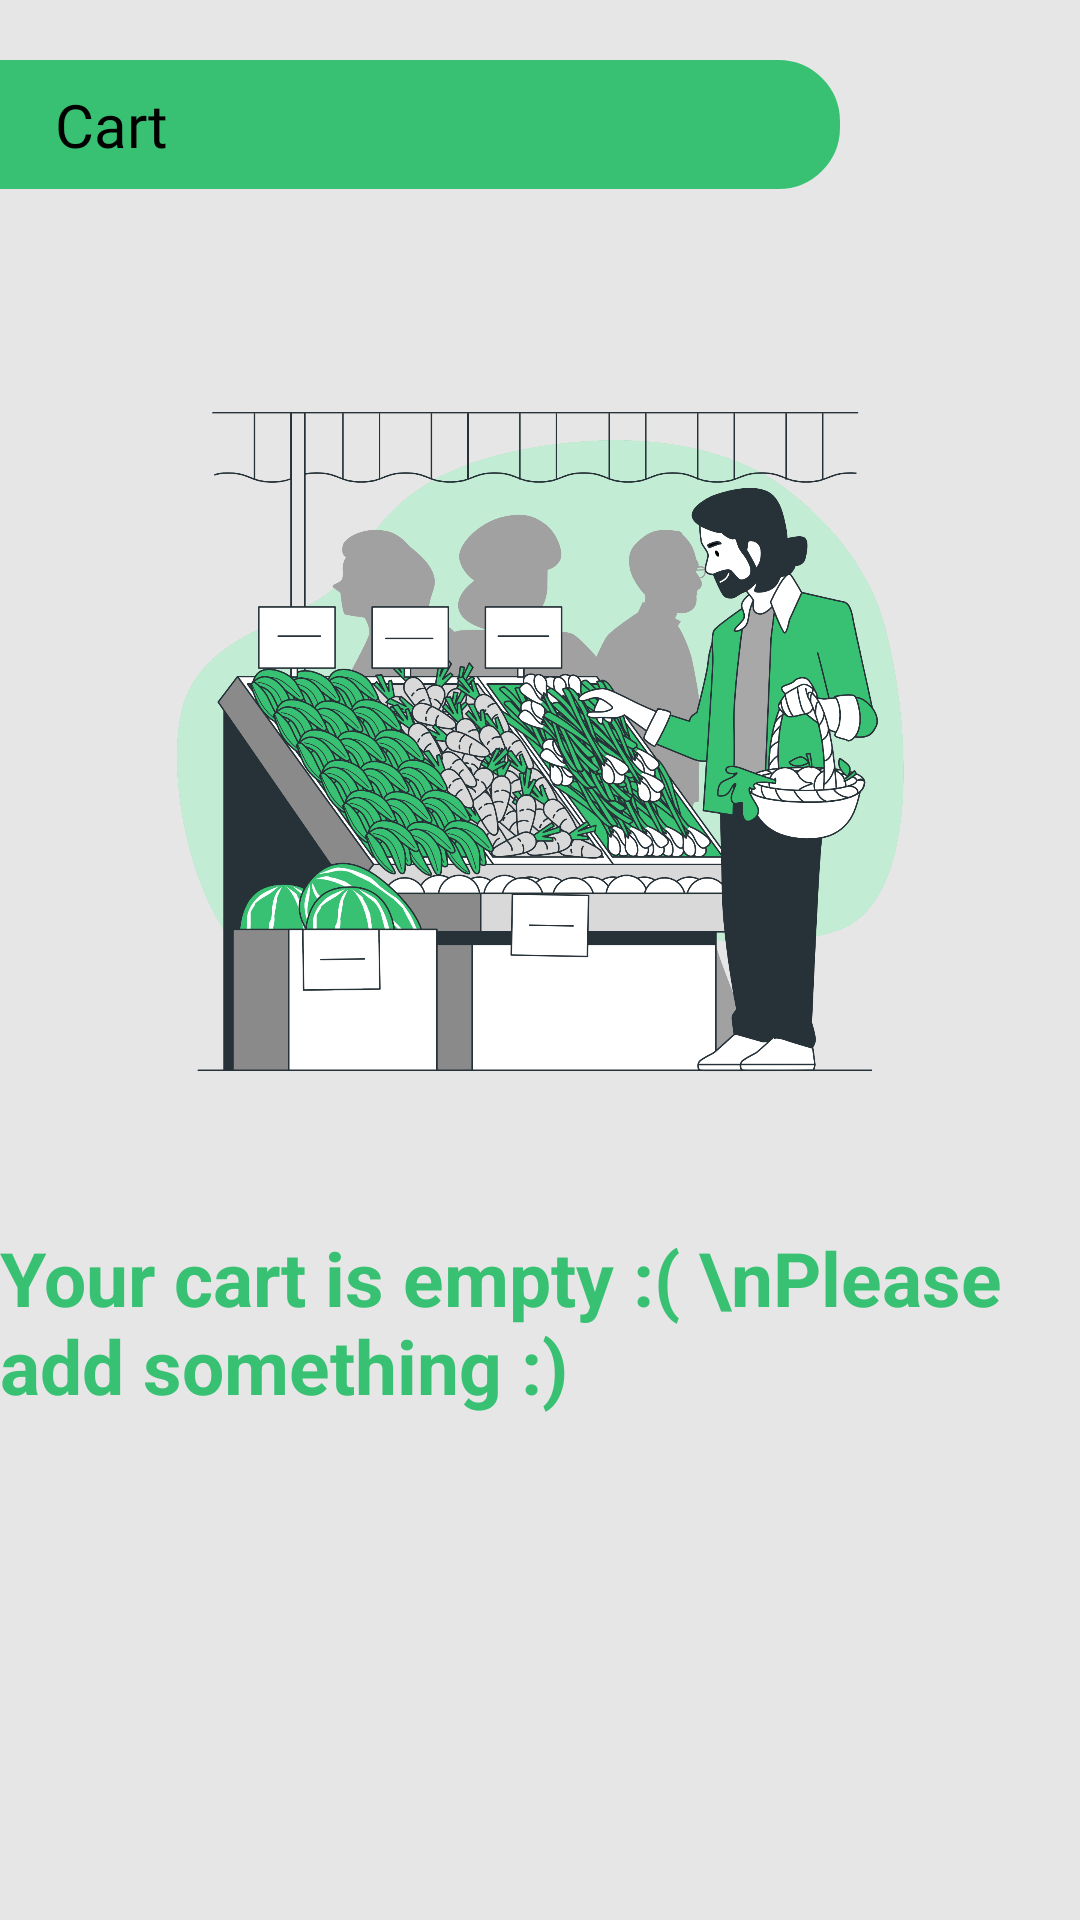

The Android layout XML behind this screen, and the referenced resources:
<!-- AndroidManifest.xml: activity theme Theme.Krishishop -->
<!-- res/layout/activity_cart.xml -->
<?xml version="1.0" encoding="utf-8"?>
<RelativeLayout xmlns:android="http://schemas.android.com/apk/res/android"
    xmlns:app="http://schemas.android.com/apk/res-auto"
    xmlns:tools="http://schemas.android.com/tools"
    android:layout_width="match_parent"
    android:layout_height="match_parent"
    android:background="@color/mainBackground"
    tools:context=".CartActivity">

    <androidx.constraintlayout.widget.ConstraintLayout
        android:id="@+id/constraint1"
        android:layout_width="match_parent"
        android:layout_height="match_parent"
        android:visibility="visible">

        <ImageView
            android:id="@+id/imgEmptyCart"
            android:layout_width="300dp"
            android:layout_height="250dp"
            android:src="@drawable/empty_cart"
            app:layout_constraintBottom_toBottomOf="parent"
            app:layout_constraintEnd_toEndOf="parent"
            app:layout_constraintStart_toStartOf="parent"
            app:layout_constraintTop_toTopOf="parent"
            app:layout_constraintVertical_bias=".3" />

        <TextView
            android:id="@+id/txtTotal"
            android:layout_width="wrap_content"
            android:layout_height="wrap_content"
            android:text="Your cart is empty :( \nPlease add something :)"
            android:textSize="25dp"
            android:textColor="@color/lottieColor"
            android:textStyle="bold"
            app:layout_constraintBottom_toBottomOf="parent"
            app:layout_constraintEnd_toEndOf="parent"
            app:layout_constraintStart_toStartOf="parent"
            app:layout_constraintTop_toBottomOf="@+id/imgEmptyCart"
            app:layout_constraintVertical_bias=".2" />

    </androidx.constraintlayout.widget.ConstraintLayout>

    <LinearLayout
        android:id="@+id/lay"
        android:layout_width="match_parent"
        android:layout_height="wrap_content"
        android:layout_marginStart="-20dp"
        android:layout_marginTop="20dp"
        android:layout_marginEnd="80dp"
        android:background="@drawable/roundedbackground"
        android:backgroundTint="@color/lottieColor"
        android:padding="8dp">

        <TextView
            android:id="@+id/title"
            android:layout_width="match_parent"
            android:layout_height="wrap_content"
            android:layout_centerHorizontal="true"
            android:layout_marginStart="30dp"
            android:fontFamily="@font/urbanistbold"
            android:text="Cart"
            android:textColor="@color/black"
            android:textSize="20dp" />

    </LinearLayout>

    <androidx.core.widget.NestedScrollView
        android:id="@+id/NestedScrollView"
        android:layout_width="match_parent"
        android:layout_height="wrap_content"
        android:padding="10dp"
        android:layout_below="@+id/lay"
        android:layout_above="@+id/rel"
        android:visibility="gone">

        <androidx.recyclerview.widget.RecyclerView
            android:id="@+id/recyclerCart"
            android:layout_width="match_parent"
            android:layout_height="match_parent"
            />

    </androidx.core.widget.NestedScrollView>

    <RelativeLayout
        android:id="@+id/rel"
        android:layout_width="match_parent"
        android:layout_height="130dp"
        android:layout_alignParentBottom="true"
        android:layout_marginBottom="-20dp"
        android:background="@drawable/roundedbackground"
        android:backgroundTint="@color/white"
        android:visibility="gone"
        android:padding="20dp">

        <TextView
            android:id="@+id/txtTotalPriceCart"
            android:layout_width="wrap_content"
            android:layout_height="wrap_content"
            android:layout_alignParentStart="true"
            android:layout_centerVertical="true"
            android:fontFamily="@font/urbanistbold"
            android:text="₹ 0"
            android:textColor="@color/lottieColor"
            android:textSize="30dp"
            android:textStyle="normal" />

        <Button
            android:id="@+id/btnBuyNow"
            android:layout_width="120dp"
            android:layout_height="60dp"
            android:layout_alignParentEnd="true"
            android:layout_centerVertical="true"
            android:background="@drawable/button_shape"
            android:fontFamily="@font/urbanistbold"
            android:text="Buy Now" />

    </RelativeLayout>

</RelativeLayout>
<!-- resources referenced by this layout -->
<resources>
  <color name="black">#FF000000</color>
  <color name="lottieColor">#38c172</color>
  <color name="mainBackground">#E6E6E6</color>
  <color name="white">#FFFFFFFF</color>
  <!-- drawable button_shape (drawable) -->
  <?xml version="1.0" encoding="utf-8"?>
  <shape xmlns:android="http://schemas.android.com/apk/res/android">
  
      <corners android:topLeftRadius="15dp"
          android:topRightRadius="15dp"
          android:bottomLeftRadius="15dp"
          android:bottomRightRadius="15dp"
          />
      <solid android:color="@color/lottieColor"/>
      <stroke android:color="@android:color/black"
          android:width="1dp"/>
  
  </shape>
  <!-- drawable empty_cart: png bitmap (drawable, 746867 bytes) -->
  <!-- drawable roundedbackground (drawable-v24) -->
  <?xml version="1.0" encoding="utf-8"?>
  <shape xmlns:android="http://schemas.android.com/apk/res/android">
  
      <corners android:radius="20dp"
          />
      <solid android:color="@color/mainBackground"/>
      <stroke android:color="@android:color/black"
          android:width="1dp"/>
  
  </shape>
  <style name="Theme.Krishishop" parent="Theme.MaterialComponents.DayNight.DarkActionBar">
          
          <item name="colorPrimary">@color/lottieColor</item>
          <item name="colorPrimaryVariant">@color/lottieColor</item>
          <item name="colorOnPrimary">@color/white</item>
          
          <item name="colorSecondary">@color/teal_200</item>
          <item name="colorSecondaryVariant">@color/teal_700</item>
          <item name="colorOnSecondary">@color/white</item>
          
          <item name="android:statusBarColor" tools:targetApi="l">?attr/colorPrimaryVariant</item>
  
          
      </style>
  <color name="teal_200">#FF03DAC5</color>
  <color name="teal_700">#FF018786</color>
</resources>
